Photos from the image-classification dataset "new_dataset" in the GitHub repository Dev789-del/Tree_Classification. Its 10 classes are: African tulip, Alstonia scholaris, banyan tree, coconut tree, Ficus religiosa, mango, Quercus robur, rhododendron tree, Royal Poinciana, silver birch.

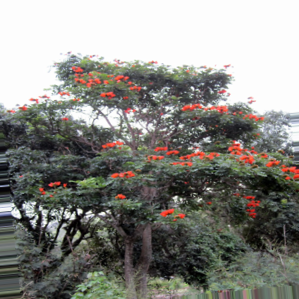
Label: African tulip

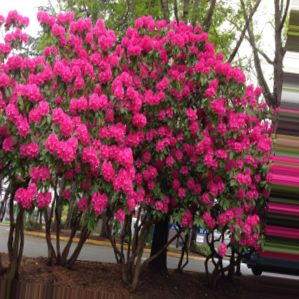
Label: rhododendron tree

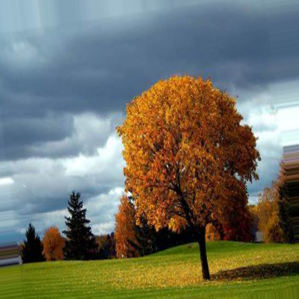
Label: Quercus robur

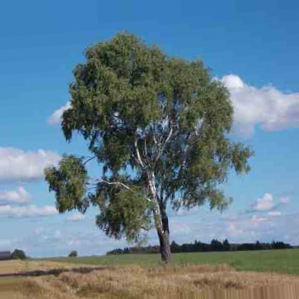
Label: silver birch

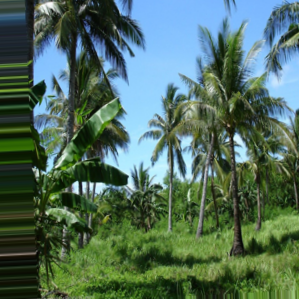
Label: coconut tree

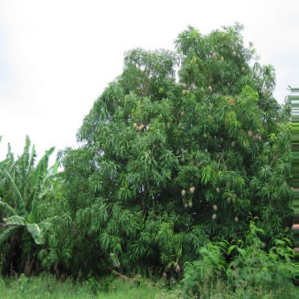
Label: mango
